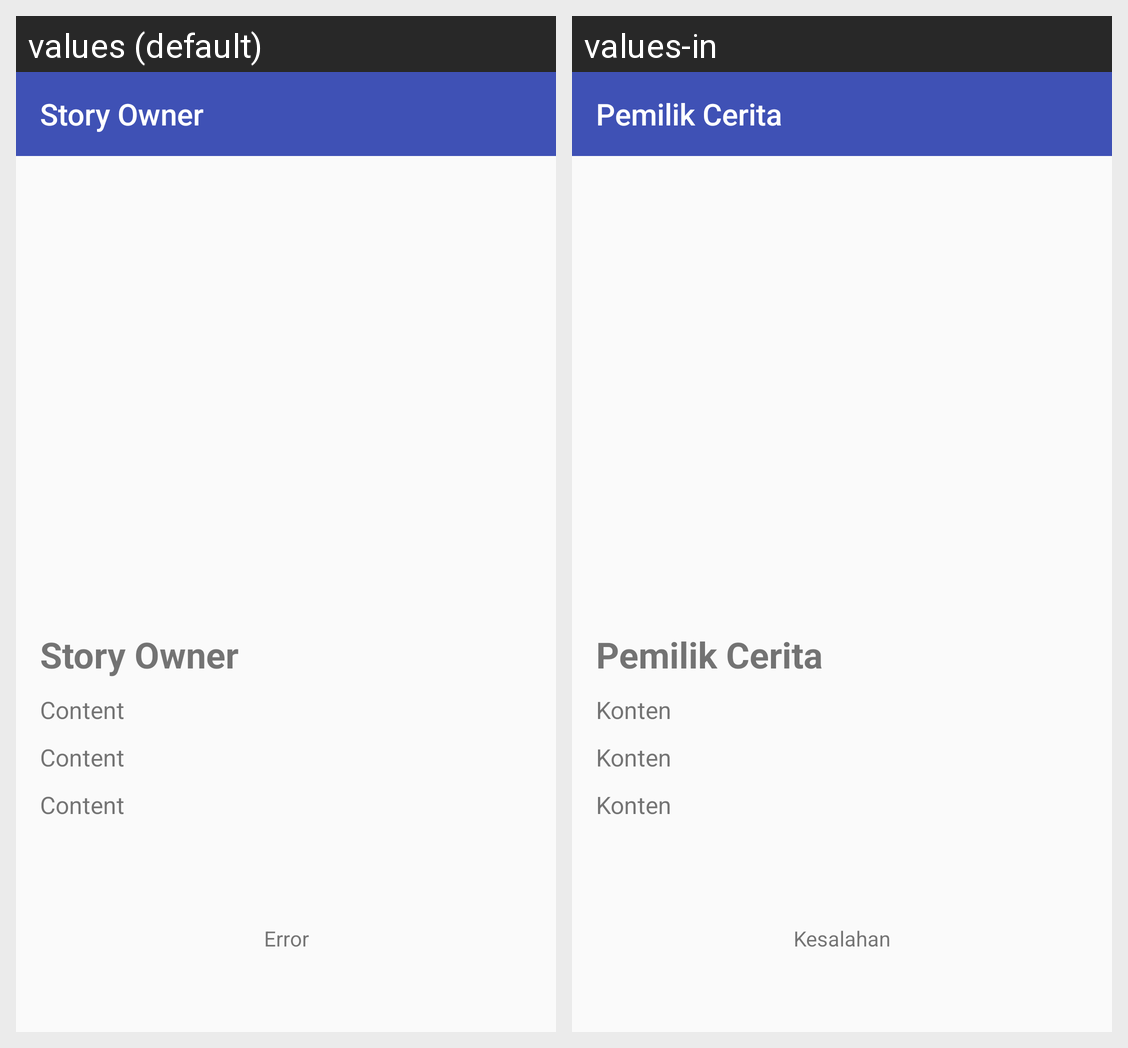

Translations of the strings shown on this Android screen, per locale in the grid:
Android screen res/layout/activity_detail_story.xml rendered under 2 locales, left to right: values (default), values-in. Device: Nexus 5 (rendered at 1080×1920; each locale shown at half size, 540×960, under a caption strip naming it); theme Theme.IntermediateSubmission.NoActionBar.
Strings drawn on this screen, with the default value and each locale's value (text and hints the layout hard-codes, and strings that could not be matched under every locale, appear in the picture but are not listed):

story_owner
  values: Story Owner
  values-in: Pemilik Cerita

story_content
  values: Content
  values-in: Konten

error
  values: Error
  values-in: Kesalahan
